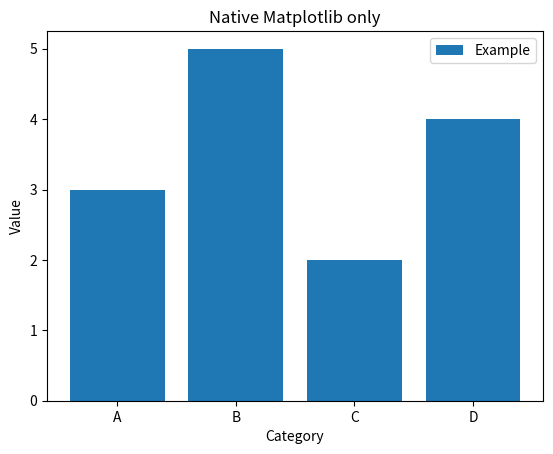

Here is the Python script that generated this plot:
"""A complete plotting example with no Plotform dependency."""

from pathlib import Path

import matplotlib.pyplot as plt
import numpy as np


def main():
    x = np.arange(4)
    values = np.array([3, 5, 2, 4])

    fig, ax = plt.subplots()
    ax.bar(x, values, label="Example")
    ax.set(
        title="Native Matplotlib only",
        xlabel="Category",
        ylabel="Value",
        xticks=x,
        xticklabels=("A", "B", "C", "D"),
    )
    ax.legend()

    output = Path("artifacts/native-matplotlib.png")
    output.parent.mkdir(parents=True, exist_ok=True)
    fig.savefig(output, dpi=300)
    print(f"Saved {output.resolve()}")


if __name__ == "__main__":
    main()
